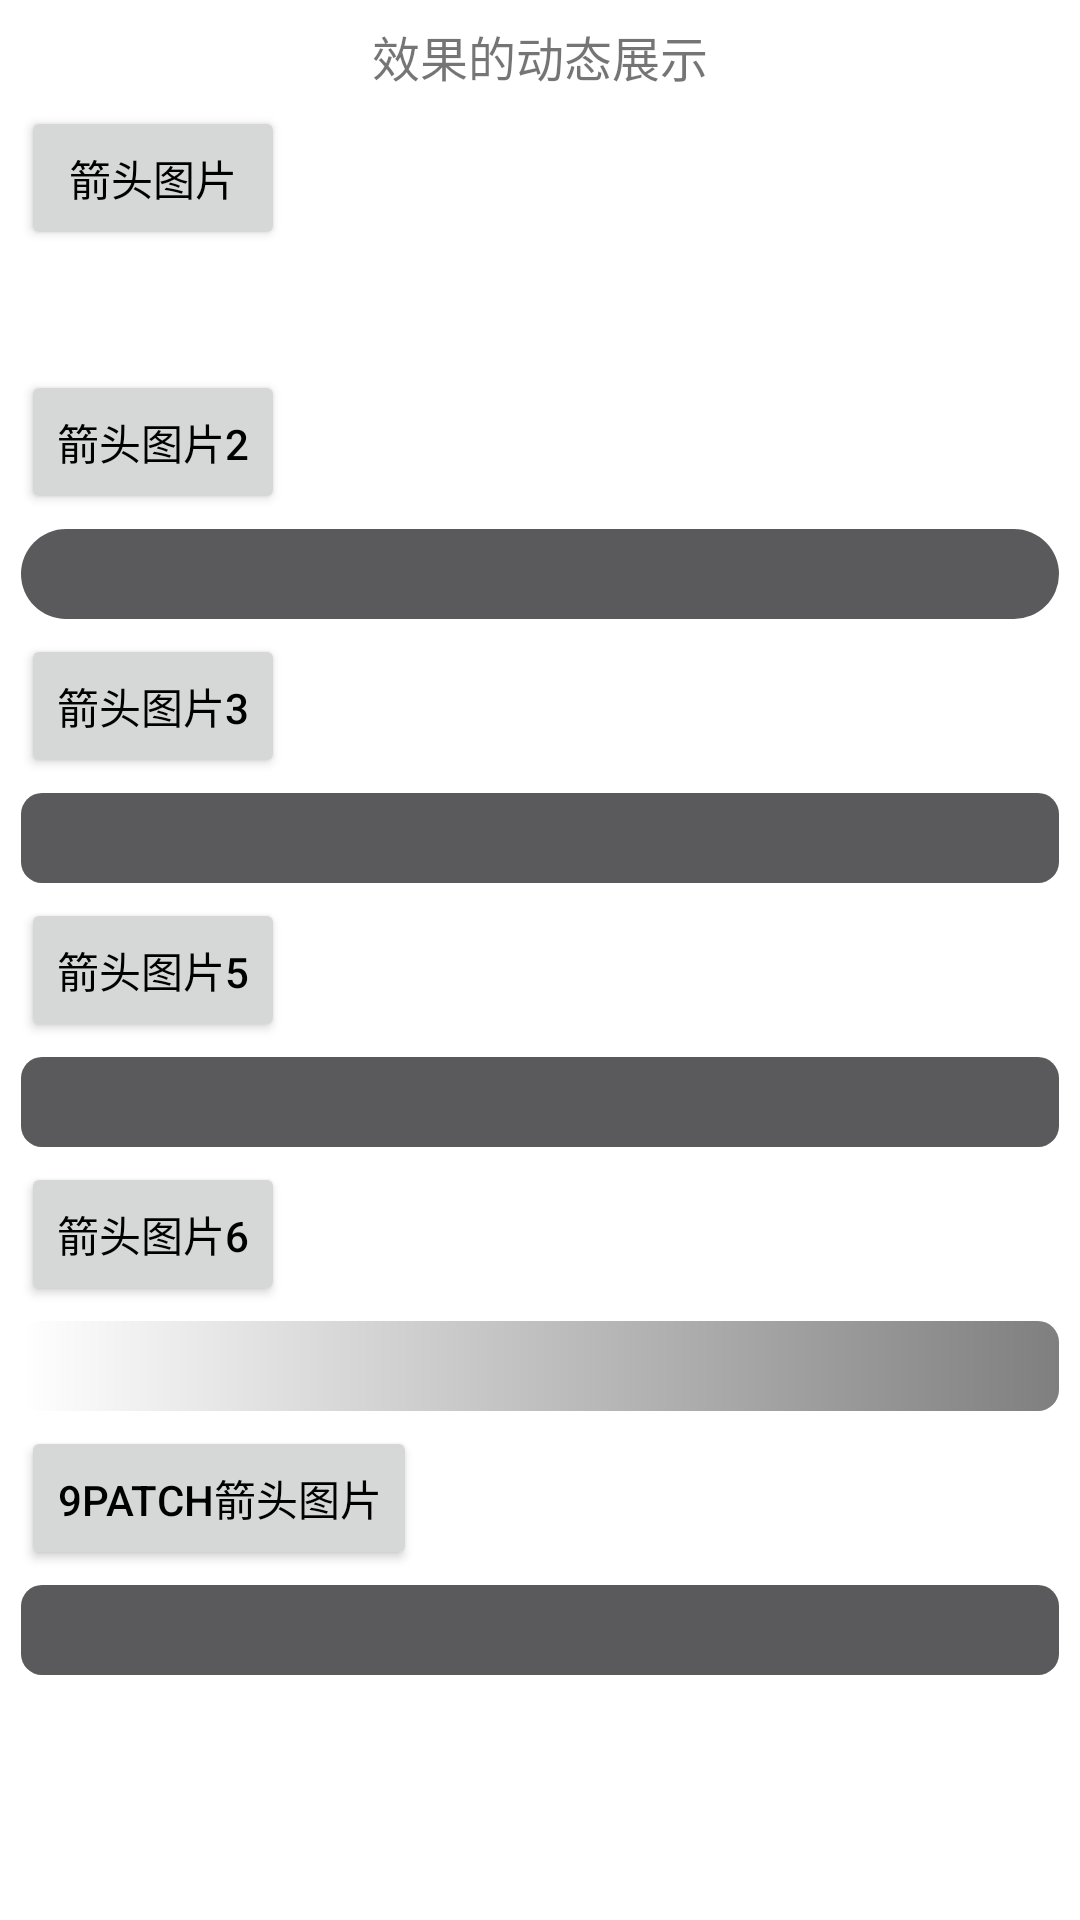

Layout XML and referenced resources for this Android screen:
<!-- AndroidManifest.xml: application theme Theme.ProgressBarStyle -->
<!-- res/layout/activity_sample.xml -->
<?xml version="1.0" encoding="utf-8"?>
<layout xmlns:android="http://schemas.android.com/apk/res/android"
    xmlns:app="http://schemas.android.com/apk/res-auto"
    xmlns:tools="http://schemas.android.com/tools">

    <data>

    </data>

    <androidx.core.widget.NestedScrollView
        android:layout_width="match_parent"
        android:layout_height="match_parent"
        tools:context=".SampleActivity">
        <LinearLayout
            android:layout_width="match_parent"
            android:layout_height="match_parent"
            android:orientation="vertical"
            android:paddingHorizontal="7dp"
            android:paddingVertical="7dp">

            <TextView
                android:layout_width="wrap_content"
                android:layout_height="wrap_content"
                android:layout_gravity="center"
                android:textSize="16sp"
                android:text="效果的动态展示" />

            <Button
                android:layout_width="wrap_content"
                android:layout_height="wrap_content"
                android:textColor="@android:color/black"
                android:layout_marginVertical="5dp"
                android:text="箭头图片"
                android:onClick="click"/>
            <ProgressBar
                android:id="@+id/progress"
                android:layout_width="match_parent"
                android:layout_height="30dp"
                style="?android:progressBarStyleHorizontal"
                android:max="100"
                android:progress="0"
                tools:progress="30"
                android:progressDrawable="@drawable/progress_drawable_arrow"/>
            <Button
                android:layout_width="wrap_content"
                android:layout_height="wrap_content"
                android:textColor="@android:color/black"
                android:layout_marginVertical="5dp"
                android:text="箭头图片2"
                android:onClick="click2"/>
            <ProgressBar
                android:id="@+id/progress2"
                android:layout_width="match_parent"
                android:layout_height="30dp"
                style="?android:progressBarStyleHorizontal"
                android:max="100"
                android:progress="0"
                tools:progress="30"
                android:progressDrawable="@drawable/progress_color_gradient_transparent_00ffff"/>
            <Button
                android:layout_width="wrap_content"
                android:layout_height="wrap_content"
                android:textColor="@android:color/black"
                android:layout_marginVertical="5dp"
                android:text="箭头图片3"
                android:onClick="click3"/>
            <ProgressBar
                android:id="@+id/progress3"
                android:layout_width="match_parent"
                android:layout_height="30dp"
                style="?android:progressBarStyleHorizontal"
                android:max="100"
                android:progress="0"
                tools:progress="30"
                android:progressDrawable="@drawable/progress_color_gradient_transparent_blue"/>
            <Button
                android:layout_width="wrap_content"
                android:layout_height="wrap_content"
                android:textColor="@android:color/black"
                android:layout_marginVertical="5dp"
                android:text="箭头图片5"
                android:onClick="click5"/>
            <ProgressBar
                android:id="@+id/progress5"
                android:layout_width="match_parent"
                android:layout_height="30dp"
                style="?android:progressBarStyleHorizontal"
                android:max="100"
                android:progress="0"
                tools:progress="30"
                android:progressDrawable="@drawable/progress_color_gradient_transparent_white_blue"/>
            <Button
                android:layout_width="wrap_content"
                android:layout_height="wrap_content"
                android:textColor="@android:color/black"
                android:layout_marginVertical="5dp"
                android:text="箭头图片6"
                android:onClick="click6"/>
            <ProgressBar
                android:id="@+id/progress6"
                android:layout_width="match_parent"
                android:layout_height="30dp"
                style="?android:progressBarStyleHorizontal"
                android:max="100"
                android:progress="0"
                tools:progress="30"
                android:progressDrawable="@drawable/progress_color_gradient_transparent_green"/>
            <Button
                android:layout_width="wrap_content"
                android:layout_height="wrap_content"
                android:textColor="@android:color/black"
                android:layout_marginVertical="5dp"
                android:text="9patch箭头图片"
                android:onClick="click9Patch"/>
            <ProgressBar
                android:id="@+id/progress_9_patch"
                android:layout_width="match_parent"
                android:layout_height="30dp"
                style="?android:progressBarStyleHorizontal"
                android:max="100"
                android:progress="0"
                tools:progress="30"
                android:progressDrawable="@drawable/progress_drawable_arraw_9_patch"/>
        </LinearLayout>
    </androidx.core.widget.NestedScrollView>

</layout>
<!-- resources referenced by this layout -->
<resources>
  <!-- drawable progress_color_gradient_transparent_00ffff (drawable) -->
  <?xml version="1.0" encoding="utf-8"?>
  <layer-list xmlns:android="http://schemas.android.com/apk/res/android">
  
      
      <item
          android:id="@android:id/background"
          android:drawable="@drawable/shape_rect_radiu_17_ff5a595b">
  
      </item>
  
      
      <item
          android:id="@android:id/progress">
          <clip>
              <shape>
                  <corners android:radius="5dp"/>
                  <gradient
                      android:startColor="@android:color/transparent"
                      android:endColor="#00ffff"/>
              </shape>
          </clip>
      </item>
  
  
  </layer-list>
  <!-- drawable progress_color_gradient_transparent_blue (drawable) -->
  <?xml version="1.0" encoding="utf-8"?>
  <layer-list xmlns:android="http://schemas.android.com/apk/res/android">
  
      
      <item
          android:id="@android:id/background"
          android:drawable="@drawable/shape_rect_radiu_7_ff5a595b">
  
      </item>
  
      
      <item
          android:id="@android:id/progress">
          <clip>
              <shape>
                  <corners android:radius="5dp"/>
                  <gradient
                      android:startColor="@android:color/transparent"
                      android:endColor="#0000ff"/>
              </shape>
          </clip>
      </item>
  
  
  </layer-list>
  <!-- drawable progress_color_gradient_transparent_white_blue (drawable) -->
  <?xml version="1.0" encoding="utf-8"?>
  <layer-list xmlns:android="http://schemas.android.com/apk/res/android">
  
      
      <item
          android:id="@android:id/background"
          android:drawable="@drawable/shape_rect_radiu_7_ff5a595b">
  
      </item>
  
      
      <item
          android:id="@android:id/progress">
          <clip>
              <shape>
                  <corners android:radius="5dp"/>
                  <gradient
                      android:startColor="@android:color/transparent"
                      android:centerColor="@android:color/white"
                      android:endColor="#0000ff"/>
              </shape>
          </clip>
      </item>
  
  
  </layer-list>
  <!-- drawable progress_drawable_arraw_9_patch (drawable) -->
  <?xml version="1.0" encoding="utf-8"?>
  <layer-list xmlns:android="http://schemas.android.com/apk/res/android">
  
      
      <item
          android:id="@android:id/background"
          android:drawable="@drawable/shape_rect_radiu_7_ff5a595b"/>
  
      
      <item
          android:id="@android:id/progress">
          <clip>
              <bitmap android:src="@drawable/img_arrar_yellow"/>
          </clip>
      </item>
  
  </layer-list>
  <style name="Theme.ProgressBarStyle" parent="Theme.MaterialComponents.DayNight.DarkActionBar">
          
          <item name="colorPrimary">@color/purple_500</item>
          <item name="colorPrimaryVariant">@color/purple_700</item>
          <item name="colorOnPrimary">@color/white</item>
          
          <item name="colorSecondary">@color/teal_200</item>
          <item name="colorSecondaryVariant">@color/teal_700</item>
          <item name="colorOnSecondary">@color/black</item>
          
          <item name="android:statusBarColor" tools:targetApi="l">?attr/colorPrimaryVariant</item>
          
      </style>
  <!-- drawable shape_rect_radiu_17_ff5a595b (drawable) -->
  <?xml version="1.0" encoding="utf-8"?>
  <shape xmlns:android="http://schemas.android.com/apk/res/android"
      android:shape="rectangle"
      android:useLevel="false">
      <solid android:color="@color/button_material_dark"/>
      <corners android:radius="17dp"/>
  </shape>
  <!-- drawable shape_rect_radiu_7_ff5a595b (drawable) -->
  <?xml version="1.0" encoding="utf-8"?>
  <shape xmlns:android="http://schemas.android.com/apk/res/android"
      android:shape="rectangle"
      android:useLevel="false">
      <solid android:color="@color/button_material_dark"/>
      <corners android:radius="7dp"/>
  </shape>
  <!-- not gathered from this repository: default colours our renderer supplied (Android Studio template values) -->
  <color name="purple_500">#FF6200EE</color>
  <color name="purple_700">#FF3700B3</color>
  <color name="teal_200">#FF03DAC5</color>
  <color name="teal_700">#FF018786</color>
  <color name="black">#FF000000</color>
  <color name="white">#FFFFFFFF</color>
</resources>
